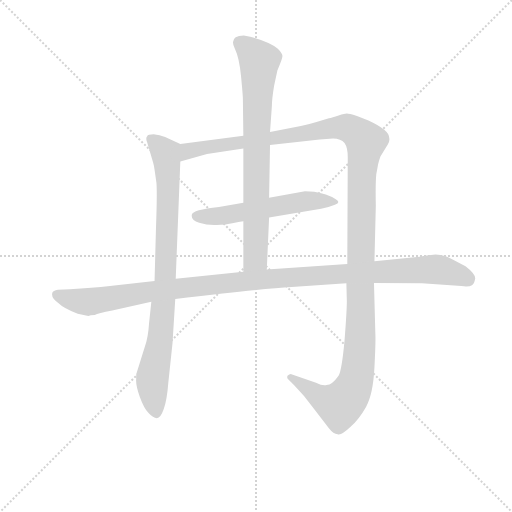
t = 0.00 s
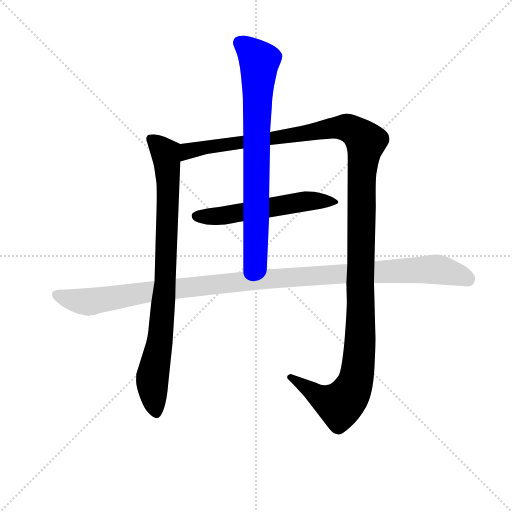
t = 3.91 s
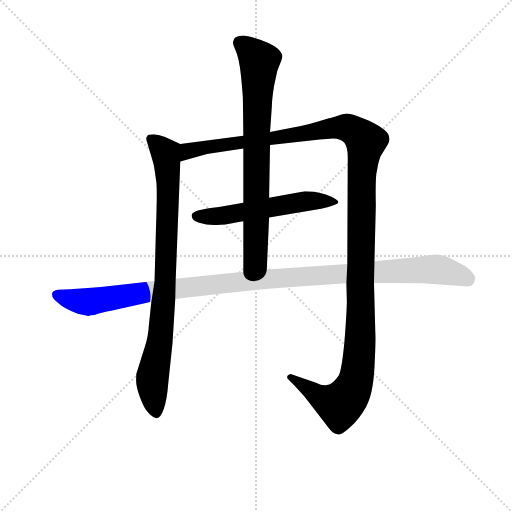
t = 4.13 s
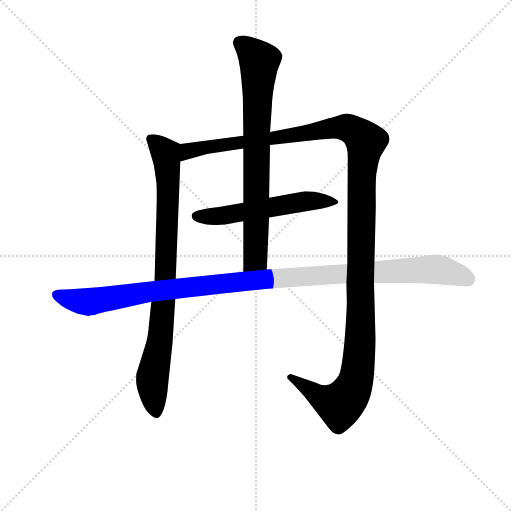
t = 4.35 s
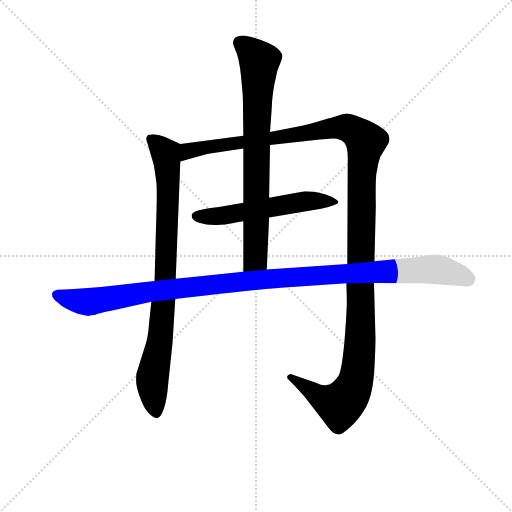
t = 4.57 s
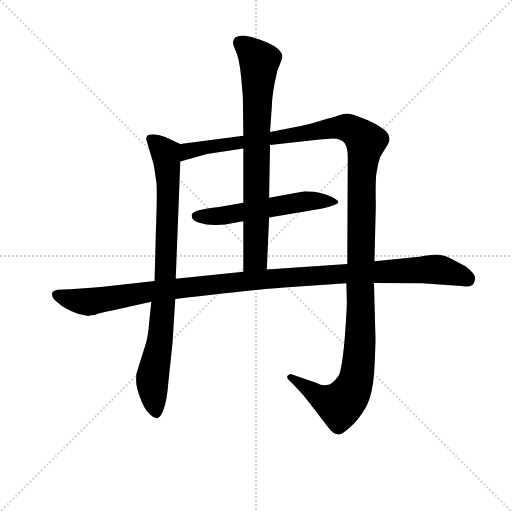
t = 5.28 s

The animated SVG that drew these frames (rendered in a browser with its animation timeline set to each time). Animation: 5 CSS @keyframes rules; one cycle of 5.28 s.

<svg version="1.1" viewBox="0 0 1024 1024" xmlns="http://www.w3.org/2000/svg">
  <g stroke="lightgray" stroke-dasharray="1,1" stroke-width="1" transform="scale(4, 4)">
    <line x1="0" y1="0" x2="256" y2="256"></line>
    <line x1="256" y1="0" x2="0" y2="256"></line>
    <line x1="128" y1="0" x2="128" y2="256"></line>
    <line x1="0" y1="128" x2="256" y2="128"></line>
  </g>
<g transform="scale(0.92, -0.92) translate(60, -900)">
   <style type="text/css">
    @keyframes keyframes0 {
      from {
       stroke: blue;
       stroke-dashoffset: 865;
       stroke-width: 128;
       }
       74% {
       animation-timing-function: step-end;
       stroke: blue;
       stroke-dashoffset: 0;
       stroke-width: 128;
       }
       to {
       stroke: black;
       stroke-width: 1024;
       }
       }
       #make-me-a-hanzi-animation-0 {
         animation: keyframes0 0.953939s both;
         animation-delay: 0.000000s;
         animation-timing-function: linear;
       }
    @keyframes keyframes1 {
      from {
       stroke: blue;
       stroke-dashoffset: 1382;
       stroke-width: 128;
       }
       82% {
       animation-timing-function: step-end;
       stroke: blue;
       stroke-dashoffset: 0;
       stroke-width: 128;
       }
       to {
       stroke: black;
       stroke-width: 1024;
       }
       }
       #make-me-a-hanzi-animation-1 {
         animation: keyframes1 1.374674s both;
         animation-delay: 0.953939s;
         animation-timing-function: linear;
       }
    @keyframes keyframes2 {
      from {
       stroke: blue;
       stroke-dashoffset: 554;
       stroke-width: 128;
       }
       64% {
       animation-timing-function: step-end;
       stroke: blue;
       stroke-dashoffset: 0;
       stroke-width: 128;
       }
       to {
       stroke: black;
       stroke-width: 1024;
       }
       }
       #make-me-a-hanzi-animation-2 {
         animation: keyframes2 0.700846s both;
         animation-delay: 2.328613s;
         animation-timing-function: linear;
       }
    @keyframes keyframes3 {
      from {
       stroke: blue;
       stroke-dashoffset: 769;
       stroke-width: 128;
       }
       71% {
       animation-timing-function: step-end;
       stroke: blue;
       stroke-dashoffset: 0;
       stroke-width: 128;
       }
       to {
       stroke: black;
       stroke-width: 1024;
       }
       }
       #make-me-a-hanzi-animation-3 {
         animation: keyframes3 0.875814s both;
         animation-delay: 3.029460s;
         animation-timing-function: linear;
       }
    @keyframes keyframes4 {
      from {
       stroke: blue;
       stroke-dashoffset: 1159;
       stroke-width: 128;
       }
       79% {
       animation-timing-function: step-end;
       stroke: blue;
       stroke-dashoffset: 0;
       stroke-width: 128;
       }
       to {
       stroke: black;
       stroke-width: 1024;
       }
       }
       #make-me-a-hanzi-animation-4 {
         animation: keyframes4 1.193197s both;
         animation-delay: 3.905273s;
         animation-timing-function: linear;
       }
</style>
<path d="M 322.0 294.0 L 332.0 549.0 C 333.0 579.0 333.0 586.0 332.0 587.0 L 299.0 602.0 Q 287.0 607.0 274.0 608.0 Q 261.0 608.0 260.0 604.0 Q 256.0 600.0 260.0 590.0 L 273.0 546.0 Q 275.0 539.0 276.0 531.0 L 280.0 503.0 Q 282.0 482.0 279.0 401.0 L 276.0 289.0 L 269.0 244.0 L 264.0 197.0 Q 262.0 166.0 255.0 147.0 L 237.0 89.0 Q 236.0 88.0 236.0 75.0 Q 235.0 62.0 244.0 37.0 Q 253.0 12.0 263.0 2.0 Q 273.0 -9.0 281.0 -9.0 Q 289.0 -9.0 296.0 11.0 Q 303.0 30.0 306.0 69.0 L 315.0 154.0 L 321.0 250.0 L 322.0 294.0 Z" fill="lightgray"></path> 
<path d="M 390.0 565.0 L 469.0 577.0 L 527.0 585.0 L 635.0 597.0 L 664.0 599.0 Q 681.0 599.0 689.0 589.0 Q 696.0 579.0 696.0 558.0 L 695.0 326.0 L 693.0 284.0 L 694.0 245.0 Q 694.0 224.0 689.0 160.0 Q 683.0 95.0 676.0 83.0 Q 662.0 63.0 650.0 63.0 Q 641.0 61.0 627.0 68.0 L 575.0 86.0 Q 571.0 89.0 565.0 83.0 Q 563.0 78.0 567.0 75.0 L 579.0 63.0 Q 601.0 41.0 622.0 12.0 L 655.0 -31.0 Q 665.0 -44.0 674.0 -44.0 Q 682.0 -47.0 701.0 -29.0 Q 721.0 -11.0 736.0 16.0 Q 751.0 43.0 754.0 101.0 Q 757.0 158.0 756.0 174.0 L 753.0 285.0 L 754.0 332.0 L 757.0 453.0 Q 756.0 500.0 758.0 521.0 L 762.0 543.0 Q 763.0 548.0 767.0 560.0 L 783.0 586.0 Q 788.0 593.0 786.0 601.0 Q 786.0 617.0 741.0 638.0 L 716.0 648.0 Q 698.0 653.0 694.0 653.0 Q 690.0 653.0 676.0 649.0 Q 662.0 644.0 655.0 643.0 L 628.0 635.0 Q 608.0 629.0 594.0 626.0 L 527.0 613.0 L 469.0 605.0 L 332.0 587.0 C 302.0 583.0 303.0 541.0 332.0 549.0 L 390.0 565.0 Z" fill="lightgray"></path> 
<path d="M 469.0 459.0 L 416.0 450.0 Q 358.0 444.0 357.0 433.0 Q 355.0 421.0 373.0 416.0 Q 391.0 410.0 411.0 411.0 Q 430.0 411.0 448.0 415.0 Q 465.0 419.0 469.0 419.0 L 525.0 427.0 L 638.0 446.0 Q 653.0 449.0 668.0 455.0 Q 682.0 460.0 670.0 467.0 Q 650.0 479.0 623.0 483.0 L 603.0 484.0 L 525.0 470.0 L 469.0 459.0 Z" fill="lightgray"></path> 
<path d="M 469.0 577.0 L 469.0 459.0 L 469.0 419.0 L 469.0 309.0 C 469.0 279.0 519.0 284.0 520.0 314.0 L 525.0 427.0 L 525.0 470.0 L 527.0 585.0 L 527.0 613.0 L 531.0 669.0 Q 531.0 684.0 536.0 714.0 L 543.0 747.0 Q 554.0 772.0 554.0 778.0 Q 554.0 784.0 544.0 794.0 Q 525.0 809.0 484.0 820.0 L 470.0 823.0 Q 436.0 822.0 451.0 793.0 Q 460.0 775.0 464.0 734.0 Q 468.0 692.0 468.0 685.0 L 469.0 605.0 L 469.0 577.0 Z" fill="lightgray"></path> 
<path d="M 469.0 309.0 L 322.0 294.0 L 276.0 289.0 L 179.0 278.0 Q 141.0 274.0 92.0 271.0 L 66.0 270.0 Q 55.0 268.0 54.0 264.0 Q 50.0 253.0 66.0 242.0 Q 78.0 230.0 109.0 218.0 L 132.0 213.0 Q 136.0 215.0 146.0 215.0 Q 153.0 219.0 184.0 225.0 L 269.0 244.0 L 321.0 250.0 Q 505.0 272.0 574.0 276.0 L 693.0 284.0 L 753.0 285.0 L 857.0 284.0 L 943.0 278.0 Q 960.0 276.0 966.0 280.0 Q 971.0 283.0 973.0 294.0 Q 974.0 304.0 952.0 321.0 Q 919.0 339.0 909.0 343.0 Q 898.0 347.0 887.0 347.0 L 872.0 345.0 Q 868.0 345.0 864.0 344.0 L 852.0 342.0 Q 848.0 341.0 841.0 341.0 L 754.0 332.0 L 695.0 326.0 L 520.0 314.0 L 469.0 309.0 Z" fill="lightgray"></path> 
      <clipPath id="make-me-a-hanzi-clip-0">
      <path d="M 322.0 294.0 L 332.0 549.0 C 333.0 579.0 333.0 586.0 332.0 587.0 L 299.0 602.0 Q 287.0 607.0 274.0 608.0 Q 261.0 608.0 260.0 604.0 Q 256.0 600.0 260.0 590.0 L 273.0 546.0 Q 275.0 539.0 276.0 531.0 L 280.0 503.0 Q 282.0 482.0 279.0 401.0 L 276.0 289.0 L 269.0 244.0 L 264.0 197.0 Q 262.0 166.0 255.0 147.0 L 237.0 89.0 Q 236.0 88.0 236.0 75.0 Q 235.0 62.0 244.0 37.0 Q 253.0 12.0 263.0 2.0 Q 273.0 -9.0 281.0 -9.0 Q 289.0 -9.0 296.0 11.0 Q 303.0 30.0 306.0 69.0 L 315.0 154.0 L 321.0 250.0 L 322.0 294.0 Z" fill="lightgray"></path>
      </clipPath>
      <path clip-path="url(#make-me-a-hanzi-clip-0)" d="M 270.0 597.0 L 300.0 562.0 L 305.0 510.0 L 297.0 258.0 L 290.0 176.0 L 271.0 72.0 L 280.0 2.0 " fill="none" id="make-me-a-hanzi-animation-0" stroke-dasharray="737 1474" stroke-linecap="round"></path>

      <clipPath id="make-me-a-hanzi-clip-1">
      <path d="M 390.0 565.0 L 469.0 577.0 L 527.0 585.0 L 635.0 597.0 L 664.0 599.0 Q 681.0 599.0 689.0 589.0 Q 696.0 579.0 696.0 558.0 L 695.0 326.0 L 693.0 284.0 L 694.0 245.0 Q 694.0 224.0 689.0 160.0 Q 683.0 95.0 676.0 83.0 Q 662.0 63.0 650.0 63.0 Q 641.0 61.0 627.0 68.0 L 575.0 86.0 Q 571.0 89.0 565.0 83.0 Q 563.0 78.0 567.0 75.0 L 579.0 63.0 Q 601.0 41.0 622.0 12.0 L 655.0 -31.0 Q 665.0 -44.0 674.0 -44.0 Q 682.0 -47.0 701.0 -29.0 Q 721.0 -11.0 736.0 16.0 Q 751.0 43.0 754.0 101.0 Q 757.0 158.0 756.0 174.0 L 753.0 285.0 L 754.0 332.0 L 757.0 453.0 Q 756.0 500.0 758.0 521.0 L 762.0 543.0 Q 763.0 548.0 767.0 560.0 L 783.0 586.0 Q 788.0 593.0 786.0 601.0 Q 786.0 617.0 741.0 638.0 L 716.0 648.0 Q 698.0 653.0 694.0 653.0 Q 690.0 653.0 676.0 649.0 Q 662.0 644.0 655.0 643.0 L 628.0 635.0 Q 608.0 629.0 594.0 626.0 L 527.0 613.0 L 469.0 605.0 L 332.0 587.0 C 302.0 583.0 303.0 541.0 332.0 549.0 L 390.0 565.0 Z" fill="lightgray"></path>
      </clipPath>
      <path clip-path="url(#make-me-a-hanzi-clip-1)" d="M 338.0 555.0 L 357.0 574.0 L 664.0 622.0 L 694.0 623.0 L 732.0 596.0 L 726.0 504.0 L 724.0 181.0 L 711.0 65.0 L 679.0 20.0 L 640.0 34.0 L 571.0 80.0 " fill="none" id="make-me-a-hanzi-animation-1" stroke-dasharray="1254 2508" stroke-linecap="round"></path>

      <clipPath id="make-me-a-hanzi-clip-2">
      <path d="M 469.0 459.0 L 416.0 450.0 Q 358.0 444.0 357.0 433.0 Q 355.0 421.0 373.0 416.0 Q 391.0 410.0 411.0 411.0 Q 430.0 411.0 448.0 415.0 Q 465.0 419.0 469.0 419.0 L 525.0 427.0 L 638.0 446.0 Q 653.0 449.0 668.0 455.0 Q 682.0 460.0 670.0 467.0 Q 650.0 479.0 623.0 483.0 L 603.0 484.0 L 525.0 470.0 L 469.0 459.0 Z" fill="lightgray"></path>
      </clipPath>
      <path clip-path="url(#make-me-a-hanzi-clip-2)" d="M 366.0 430.0 L 417.0 430.0 L 607.0 463.0 L 661.0 462.0 " fill="none" id="make-me-a-hanzi-animation-2" stroke-dasharray="426 852" stroke-linecap="round"></path>

      <clipPath id="make-me-a-hanzi-clip-3">
      <path d="M 469.0 577.0 L 469.0 459.0 L 469.0 419.0 L 469.0 309.0 C 469.0 279.0 519.0 284.0 520.0 314.0 L 525.0 427.0 L 525.0 470.0 L 527.0 585.0 L 527.0 613.0 L 531.0 669.0 Q 531.0 684.0 536.0 714.0 L 543.0 747.0 Q 554.0 772.0 554.0 778.0 Q 554.0 784.0 544.0 794.0 Q 525.0 809.0 484.0 820.0 L 470.0 823.0 Q 436.0 822.0 451.0 793.0 Q 460.0 775.0 464.0 734.0 Q 468.0 692.0 468.0 685.0 L 469.0 605.0 L 469.0 577.0 Z" fill="lightgray"></path>
      </clipPath>
      <path clip-path="url(#make-me-a-hanzi-clip-3)" d="M 464.0 805.0 L 504.0 767.0 L 495.0 338.0 L 475.0 317.0 " fill="none" id="make-me-a-hanzi-animation-3" stroke-dasharray="641 1282" stroke-linecap="round"></path>

      <clipPath id="make-me-a-hanzi-clip-4">
      <path d="M 469.0 309.0 L 322.0 294.0 L 276.0 289.0 L 179.0 278.0 Q 141.0 274.0 92.0 271.0 L 66.0 270.0 Q 55.0 268.0 54.0 264.0 Q 50.0 253.0 66.0 242.0 Q 78.0 230.0 109.0 218.0 L 132.0 213.0 Q 136.0 215.0 146.0 215.0 Q 153.0 219.0 184.0 225.0 L 269.0 244.0 L 321.0 250.0 Q 505.0 272.0 574.0 276.0 L 693.0 284.0 L 753.0 285.0 L 857.0 284.0 L 943.0 278.0 Q 960.0 276.0 966.0 280.0 Q 971.0 283.0 973.0 294.0 Q 974.0 304.0 952.0 321.0 Q 919.0 339.0 909.0 343.0 Q 898.0 347.0 887.0 347.0 L 872.0 345.0 Q 868.0 345.0 864.0 344.0 L 852.0 342.0 Q 848.0 341.0 841.0 341.0 L 754.0 332.0 L 695.0 326.0 L 520.0 314.0 L 469.0 309.0 Z" fill="lightgray"></path>
      </clipPath>
      <path clip-path="url(#make-me-a-hanzi-clip-4)" d="M 64.0 259.0 L 112.0 245.0 L 139.0 244.0 L 272.0 267.0 L 503.0 292.0 L 863.0 314.0 L 907.0 311.0 L 958.0 293.0 " fill="none" id="make-me-a-hanzi-animation-4" stroke-dasharray="1031 2062" stroke-linecap="round"></path>

</g>
</svg>
